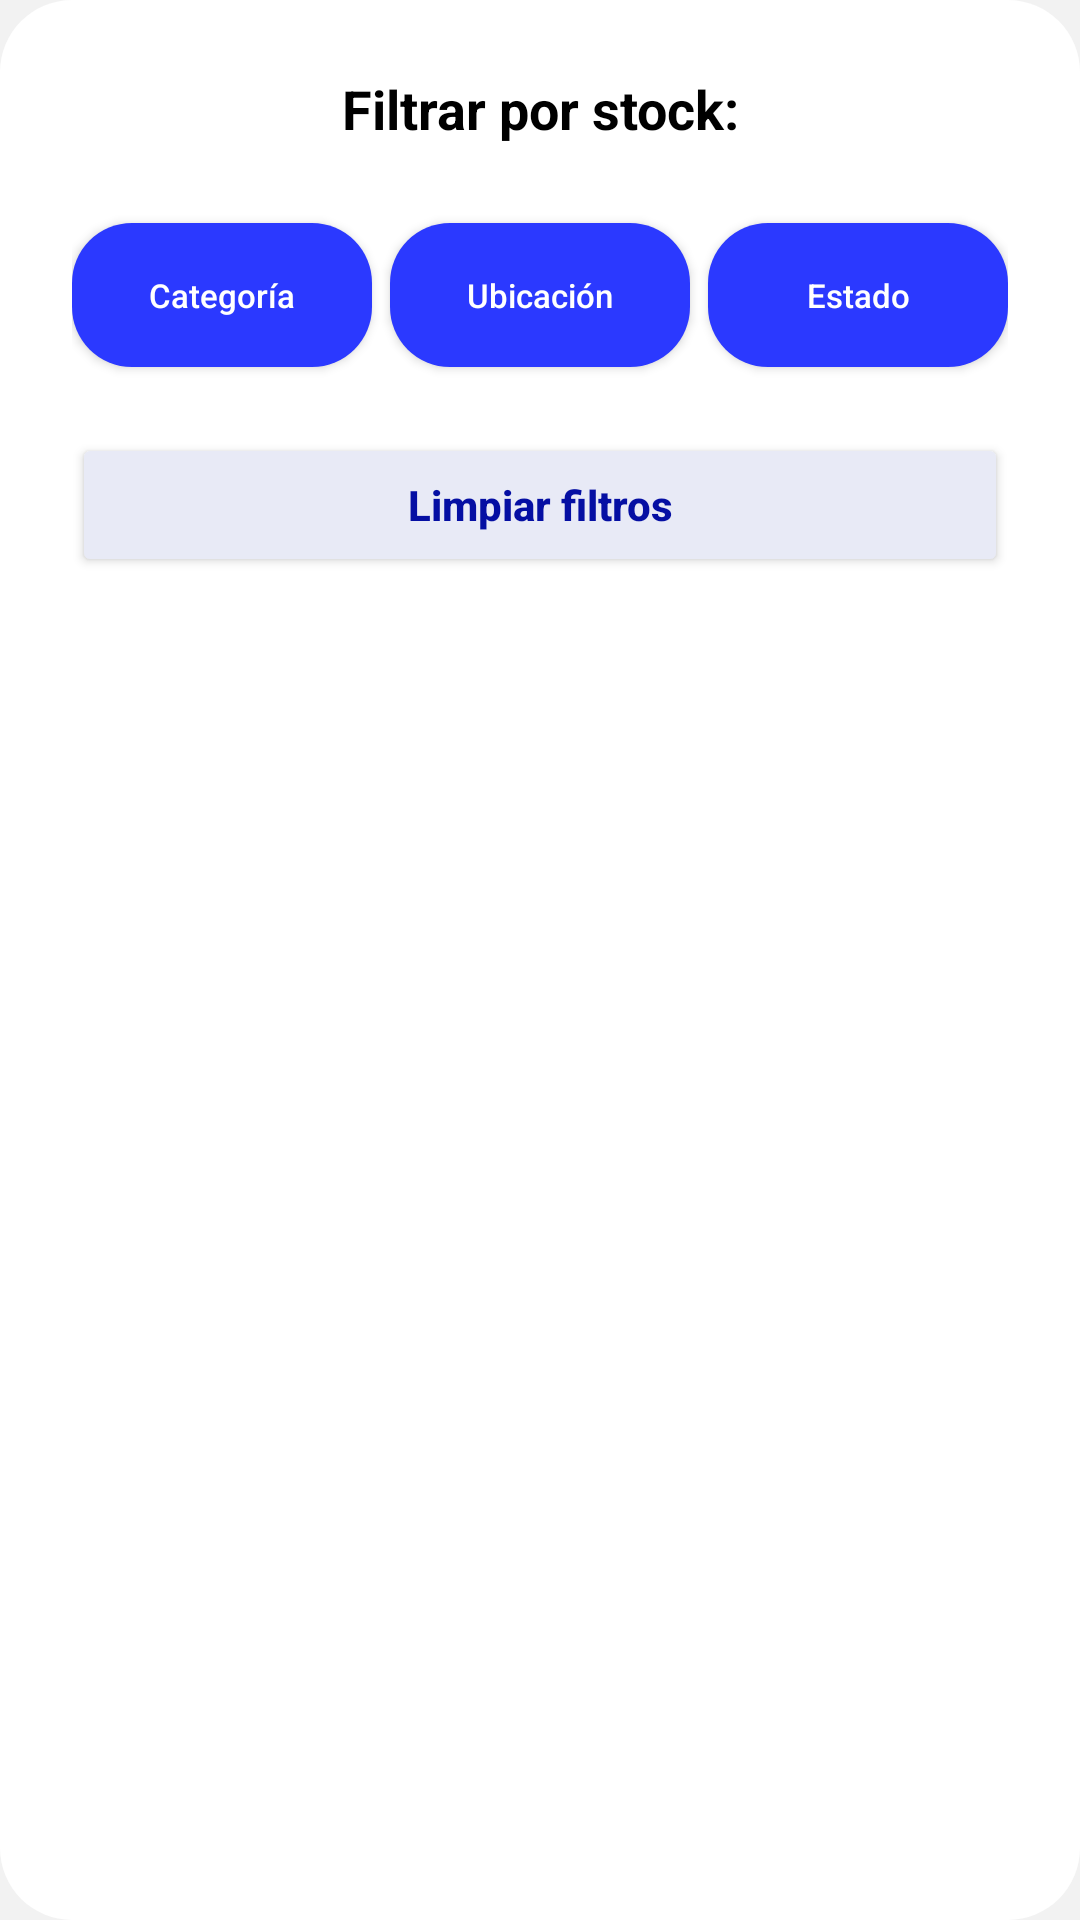

The Android layout XML behind this screen, and the referenced resources:
<!-- AndroidManifest.xml: application theme Theme.ProyectoInnovacionPDM2026GT3Grupo8 -->
<!-- res/layout/dialog_filtros.xml -->
<?xml version="1.0" encoding="utf-8"?>
<LinearLayout xmlns:android="http://schemas.android.com/apk/res/android"
    android:layout_width="match_parent"
    android:layout_height="wrap_content"
    android:orientation="vertical"
    android:padding="24dp"
    android:background="@drawable/bg_dialog_redondeado"> <TextView
    android:layout_width="match_parent"
    android:layout_height="wrap_content"
    android:text="Filtrar por stock:"
    android:textSize="18sp"
    android:textStyle="bold"
    android:layout_marginBottom="20dp"
    android:textColor="#000000"
    android:gravity="center_horizontal"/>

    <LinearLayout
        android:layout_width="match_parent"
        android:layout_height="60dp"
        android:orientation="horizontal"
        android:weightSum="3"
        android:gravity="center">

        <Button
            android:id="@+id/btn_cat"
            android:layout_width="0dp"
            android:layout_height="48dp"
            android:layout_weight="1"
            android:layout_marginEnd="6dp"
            android:text="Categoría"
            android:textColor="#FFFFFF"
            android:background="@drawable/bg_pill_button"
            android:textAllCaps="false"
            android:textSize="11sp"/>

        <Button
            android:id="@+id/btn_ubi"
            android:layout_width="0dp"
            android:layout_height="48dp"
            android:layout_weight="1"
            android:layout_marginEnd="6dp"
            android:text="Ubicación"
            android:textColor="#FFFFFF"
            android:background="@drawable/bg_pill_button"
            android:textAllCaps="false"
            android:textSize="11sp"/>

        <Button
            android:id="@+id/btn_est"
            android:layout_width="0dp"
            android:layout_height="48dp"
            android:layout_weight="1"
            android:text="Estado"
            android:textColor="#FFFFFF"
            android:background="@drawable/bg_pill_button"
            android:textAllCaps="false"
            android:textSize="11sp"/>
    </LinearLayout>

    <Button
        android:id="@+id/btn_limpiar"
        android:layout_width="match_parent"
        android:layout_height="48dp"
        android:layout_marginTop="16dp"
        android:text="Limpiar filtros"
        android:textColor="#050FA3"
        android:backgroundTint="#E8EAF6"
        android:textAllCaps="false"
        android:textSize="14sp"
        android:textStyle="bold"/>
</LinearLayout>
<!-- resources referenced by this layout -->
<resources>
  <!-- drawable bg_dialog_redondeado (drawable) -->
  <?xml version="1.0" encoding="utf-8"?>
  <shape xmlns:android="http://schemas.android.com/apk/res/android">
      <solid android:color="#FFFFFF" /> <corners android:radius="24dp" /> </shape>
  <!-- drawable bg_pill_button (drawable) -->
  <?xml version="1.0" encoding="utf-8"?>
  <shape xmlns:android="http://schemas.android.com/apk/res/android"
      android:shape="rectangle">
      <solid android:color="#2B39FF" />
      <corners android:radius="20dp" />
  </shape>
  <style name="Theme.ProyectoInnovacionPDM2026GT3Grupo8" parent="Base.Theme.ProyectoInnovacionPDM2026GT3Grupo8" />
  <style name="Base.Theme.ProyectoInnovacionPDM2026GT3Grupo8" parent="Theme.Material3.Light.NoActionBar">
          <item name="colorPrimary">@color/primary_blue</item>
          <item name="colorSecondary">@color/primary_blue</item>
          <item name="android:windowBackground">@color/background_light</item>
  
          <item name="android:statusBarColor">@color/white</item>
          <item name="android:navigationBarColor">@color/white</item>
          <item name="android:windowLightStatusBar">true</item>
          <item name="android:windowLightNavigationBar">true</item>
  
          <item name="android:forceDarkAllowed" tools:targetApi="q">false</item>
      </style>
  <color name="primary_blue">#050FA3</color>
  <color name="background_light">#F2F2F2</color>
  <color name="white">#FFFFFF</color>
</resources>
